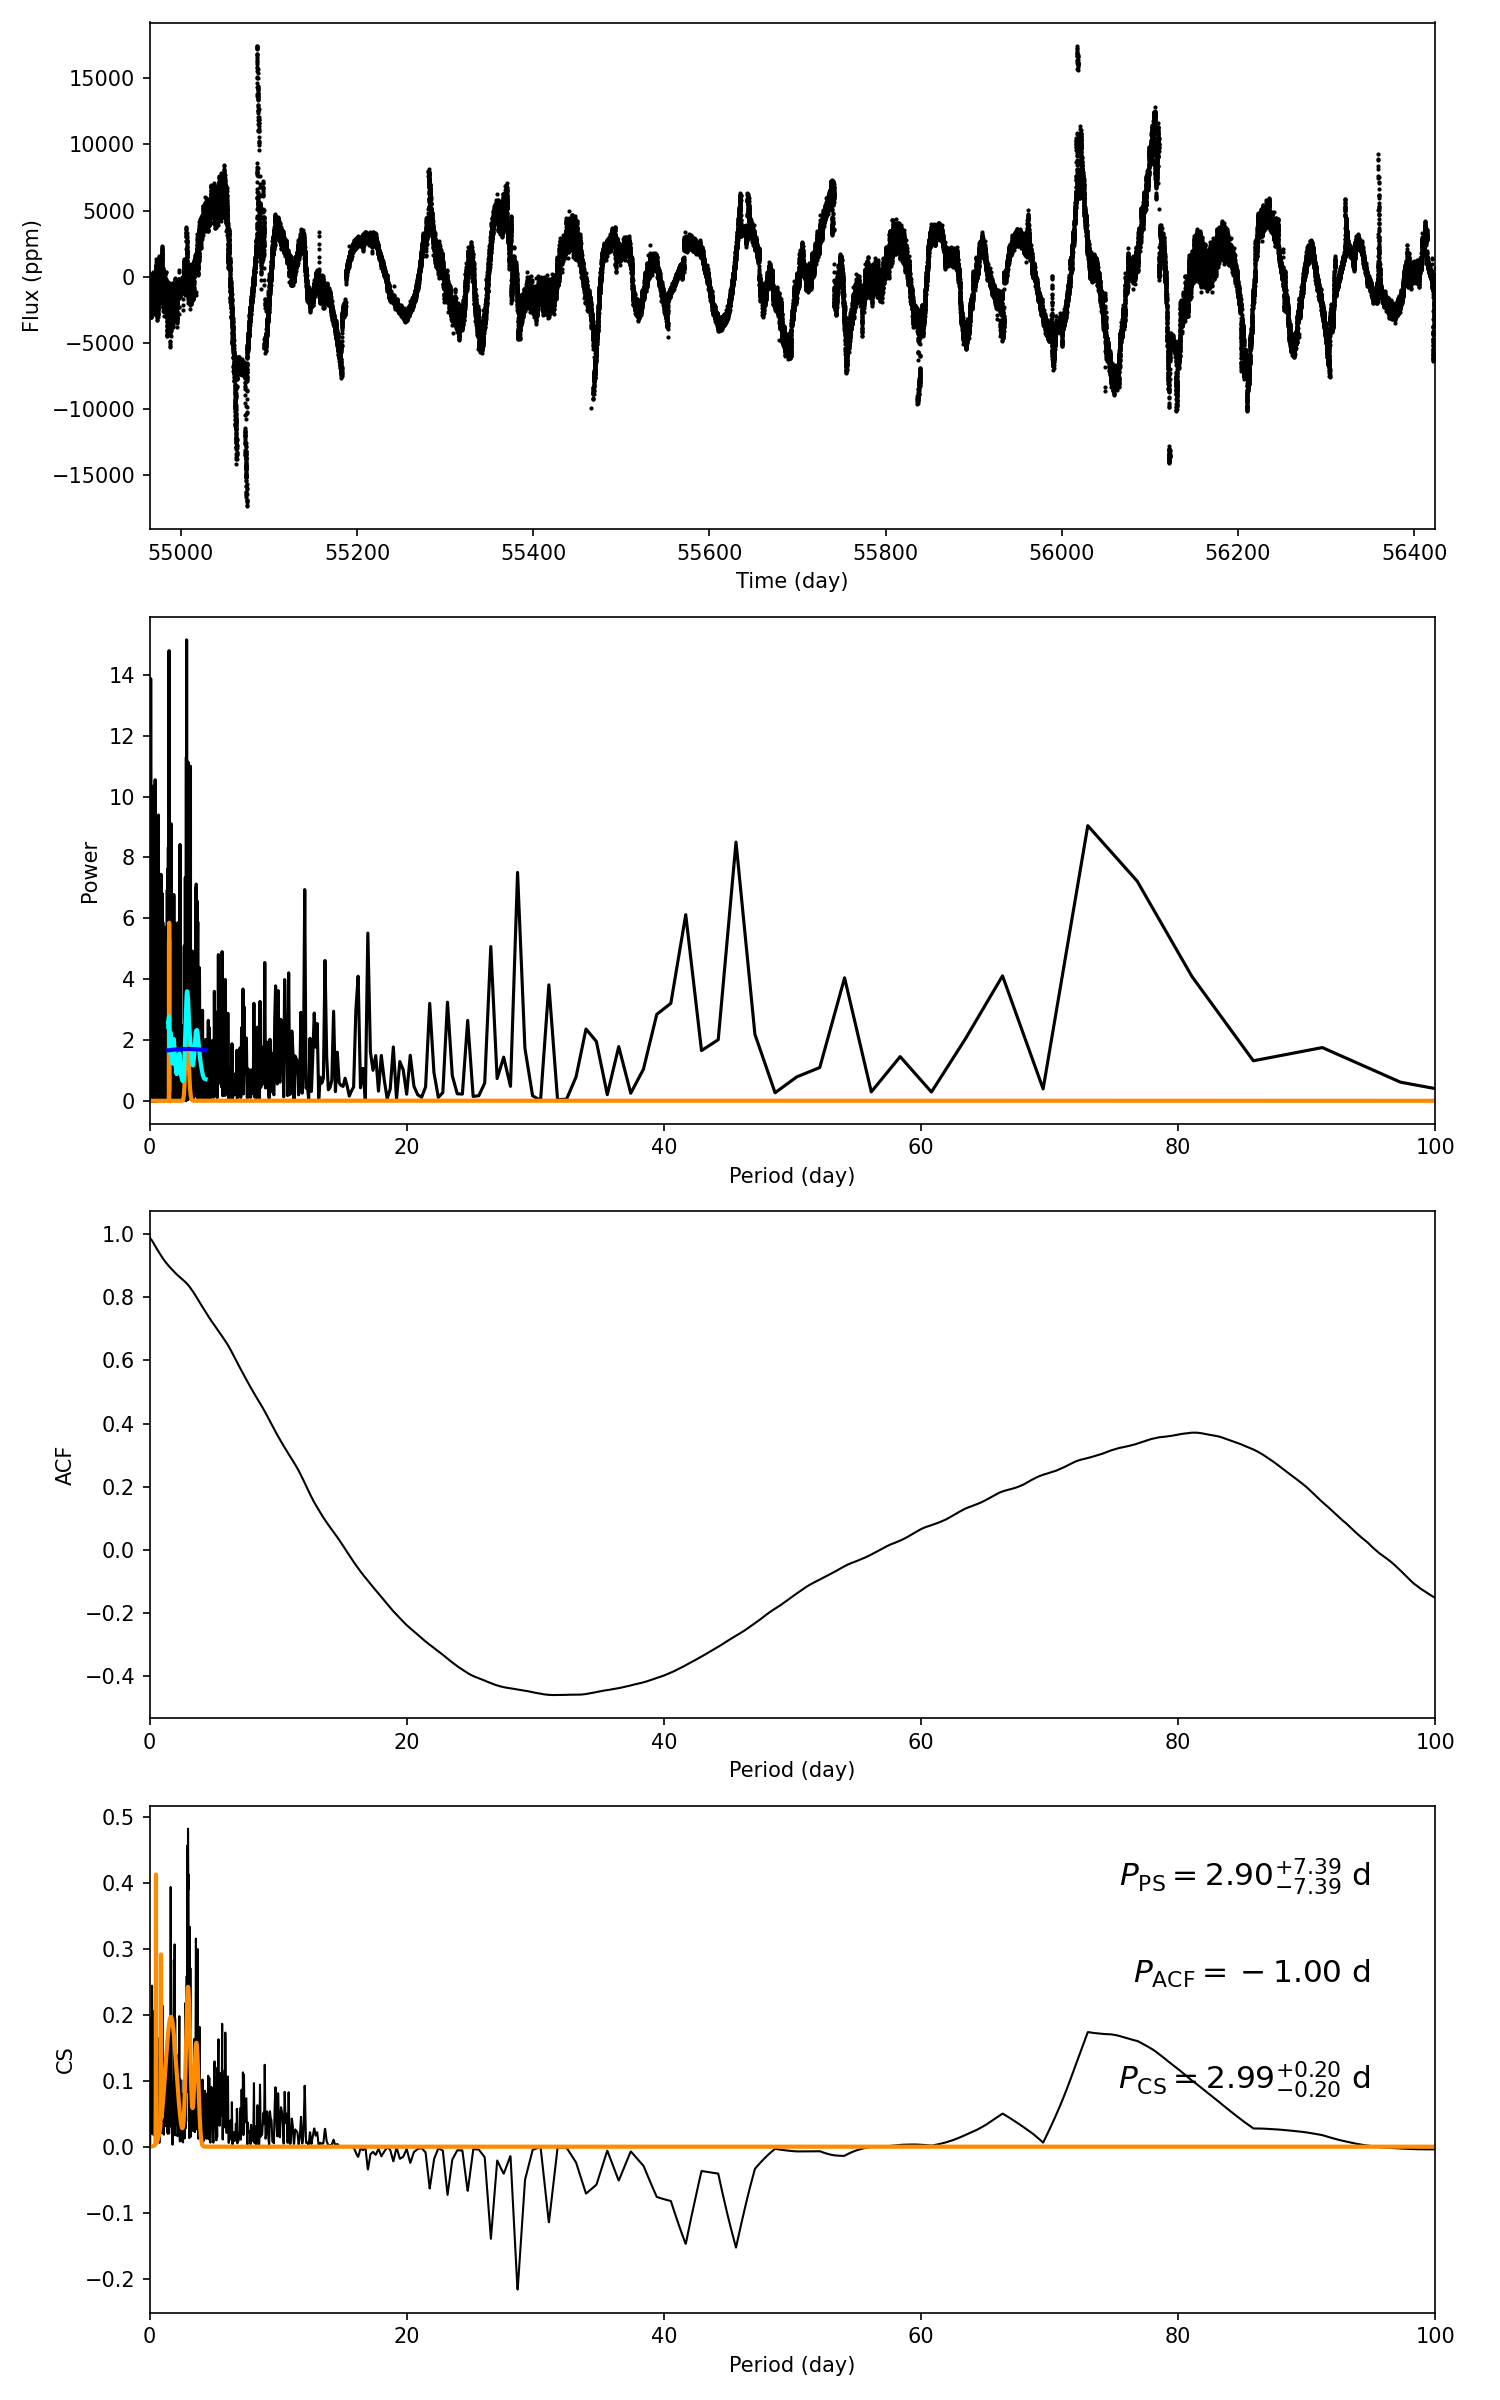

Data behind this chart, as committed beside it:
target_id, prot_ps, prot_acf, prot_cs, e_prot_ps, E_prot_ps, e_prot_acf, E_prot_acf, e_prot_cs, E_prot_cs, sph_ps, sph_acf, sph_cs, e_sph_ps, e_sph_acf, e_sph_cs, h_ps, fa_prob_ps, hacf, gacf, hcs
6387814, 2.902, -1.0, 2.989, 7.389, 7.389, -1.0, -1.0, 0.1965, 0.1965, 1498, -1.0, 1465, 964.2, -1.0, 874.5, 15.15, 2.643725720944484e-07, -1.0, -1.0, 0.4821
